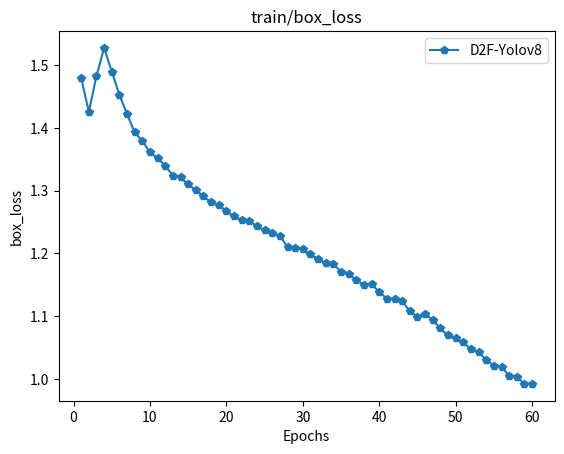

This chart was generated by the following Python code:
# import numpy as np
# import matplotlib.pyplot as plt
#
# def silu(x):
#     return x * (1 / (1 + np.exp(-x)))
#
# x = np.linspace(-5, 5, 100)  # 定义输入范围
#
# y = silu(x)  # 计算SiLU激活函数的输出
#
# plt.plot(x, y)
# plt.xlabel('x')
# plt.ylabel('SiLU(x)')
# plt.title('SiLU Activation Function')
# plt.grid(True)
# plt.show()
import matplotlib.pyplot as plt

# Define the data for x-axis (epochs) and y-axis (map50 values)
epochs = list(range(1, 61))  # Epochs from 1 to 60
map50_values = [0.18654,
0.21025,
0.17383,
0.19843,
0.22944,
0.26641,
0.29114,
0.33374,
0.32756,
0.3706,
0.38086,
0.39416,
0.40803,
0.42134,
0.43885,
0.44706,
0.46413,
0.49425,
0.47713,
0.49269,
0.50437,
0.5068,
0.51159,
0.51424,
0.52883,
0.50866,
0.52873,
0.54541,
0.54753,
0.54354,
0.55161,
0.52901,
0.55587,
0.55224,
0.54804,
0.56153,
0.57545,
0.56135,
0.54745,
0.55247,
0.56701,
0.58276,
0.58429,
0.56899,
0.57795,
0.58539,
0.58904,
0.58227,
0.58799,
0.58362,
0.58367,
0.58413,
0.58239,
0.57956,
0.576,
0.57725,
0.57241,
0.57079,
0.57724,
0.5734
]  # Replace with your own map50 values
map50_values_mish = [0.19712,
0.22902,
0.18572,
0.19045,
0.24481,
0.27796,
0.28354,
0.35046,
0.32792,
0.37691,
0.39195,
0.40624,
0.41118,
0.43383,
0.4279,
0.43499,
0.45988,
0.49271,
0.45266,
0.47445,
0.49663,
0.49027,
0.48158,
0.49765,
0.50692,
0.5106,
0.51498,
0.51084,
0.52789,
0.52794,
0.54158,
0.54033,
0.54902,
0.55501,
0.54028,
0.55994,
0.56409,
0.57533,
0.56227,
0.56932,
0.56354,
0.57667,
0.58255,
0.57981,
0.58053,
0.58299,
0.58725,
0.58842,
0.58735,
0.59533,
0.59172,
0.58246,
0.58335,
0.58193,
0.58784,
0.58759,
0.58669,
0.59287,
0.59248,
0.58665
]
# map50_values_f2f = [0.14447,
# 0.17379,
# 0.15724,
# 0.18867,
# 0.25155,
# 0.26109,
# 0.29235,
# 0.33305,
# 0.34313,
# 0.3466,
# 0.39552,
# 0.40474,
# 0.41623,
# 0.43923,
# 0.42355,
# 0.46457,
# 0.47914,
# 0.47759,
# 0.4829,
# 0.47942,
# 0.46765,
# 0.49262,
# 0.4751,
# 0.49066,
# 0.49118,
# 0.49332,
# 0.518,
# 0.54248,
# 0.54549,
# 0.54136,
# 0.54257,
# 0.53908,
# 0.55299,
# 0.5579,
# 0.56153,
# 0.55948,
# 0.57876,
# 0.56751,
# 0.56088,
# 0.56789,
# 0.5742,
# 0.56377,
# 0.5679,
# 0.57624,
# 0.58192,
# 0.58322,
# 0.60157,
# 0.60182,
# 0.59503,
# 0.5977,
# 0.59756,
# 0.60378,
# 0.60087,
# 0.60283,
# 0.59984,
# 0.60484,
# 0.60375,
# 0.60797,
# 0.60586,
# 0.60585
# ]
map50_values_f2f = [1.4796,
1.4261,
1.4831,
1.5278,
1.49,
1.4529,
1.4223,
1.3931,
1.3798,
1.3611,
1.3523,
1.3396,
1.3243,
1.3214,
1.3101,
1.301,
1.2909,
1.2816,
1.2776,
1.2677,
1.2593,
1.2531,
1.2512,
1.2443,
1.2367,
1.2324,
1.2275,
1.2108,
1.2088,
1.2076,
1.1984,
1.1917,
1.1844,
1.1833,
1.1708,
1.1671,
1.158,
1.1502,
1.1509,
1.1387,
1.128,
1.1273,
1.1238,
1.1083,
1.0995,
1.1037,
1.094,
1.0804,
1.0693,
1.0646,
1.0582,
1.0475,
1.0423,
1.0305,
1.0212,
1.0198,
1.0045,
1.003,
0.99254,
0.99202
]
# Plot the line graph
# plt.plot(epochs, map50_values, marker='o', label='SiLU')
# plt.plot(epochs, map50_values_mish, marker='s', label='Mish')
plt.plot(epochs, map50_values_f2f, marker='p', label='D2F-Yolov8')
# Set the labels for x-axis and y-axis
plt.xlabel('Epochs')
plt.ylabel('box_loss')

# Set the title of the graph
plt.title('train/box_loss')
plt.legend()
# Display the graph
plt.show()

